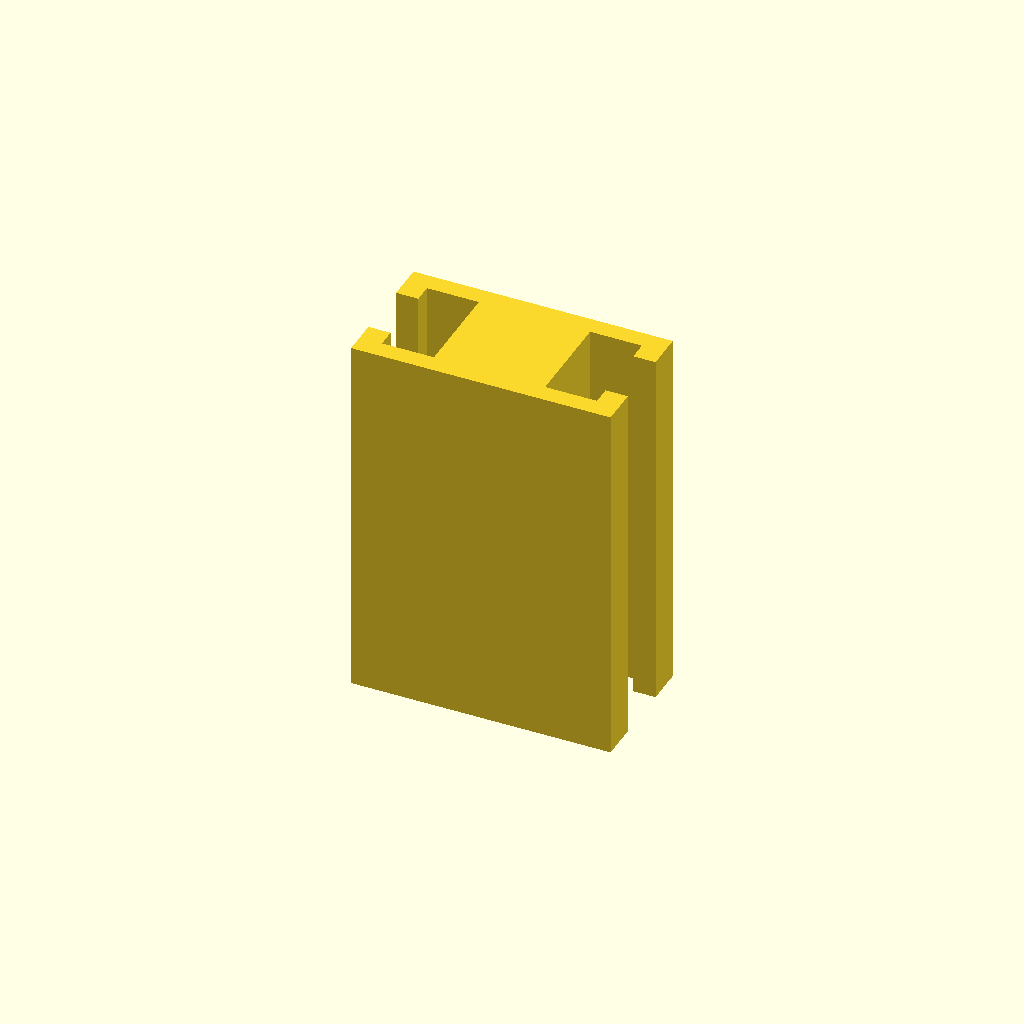
Cell 1: the model at its default parameters.
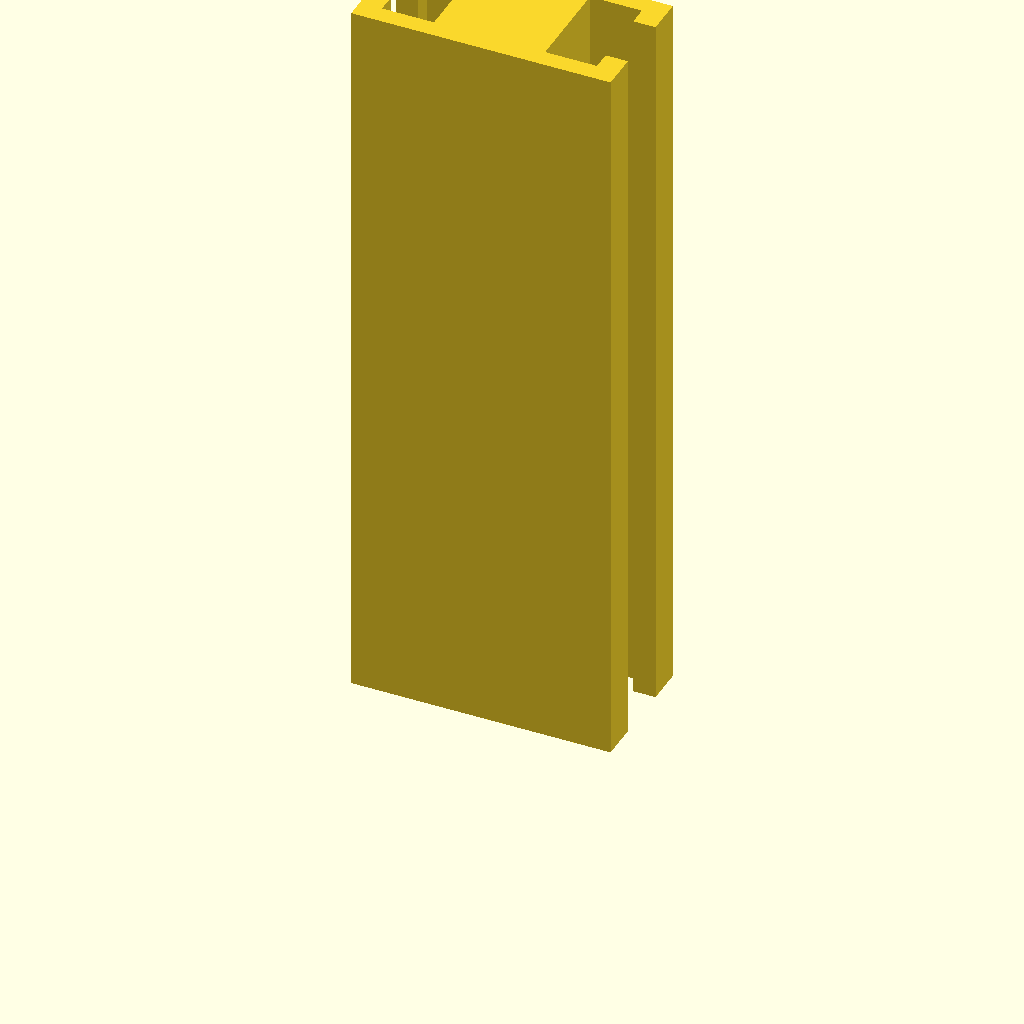
Cell 2: profile_height = 200 (everything else at default).
One fixed orthographic camera (rotation 55°, 0°, 25°; colour scheme Cornfield) for every cell.
The OpenSCAD source (optional_data/data/sketch1/tslots/part_0054.scad):
$fn = 32;

// ----------------------------------------------------------------------
// T-slot rail: 70 x 36 mm section, 100 mm long
// ----------------------------------------------------------------------

// --- parameters (mm) ---
profile_height = 100;     // extrusion height
profile_points = 20;      // points of the closed outline

profile = [[0, 0], [70, 0], [70, 10], [64, 10], [64, 5], [50, 5], [50, 31], [64, 31], [64, 26], [70, 26], [70, 36], [0, 36], [0, 26], [6, 26], [6, 31], [20, 31], [20, 5], [6, 5], [6, 10], [0, 10]];  // single closed polygon, 20 points, counter clockwise

// --- the one profile operation ---
linear_extrude(height = profile_height) polygon(points = profile);
Parameter table extracted from the source (name, type, default, range or options):
profile_height: number, default 100
profile_points: number, default 20
